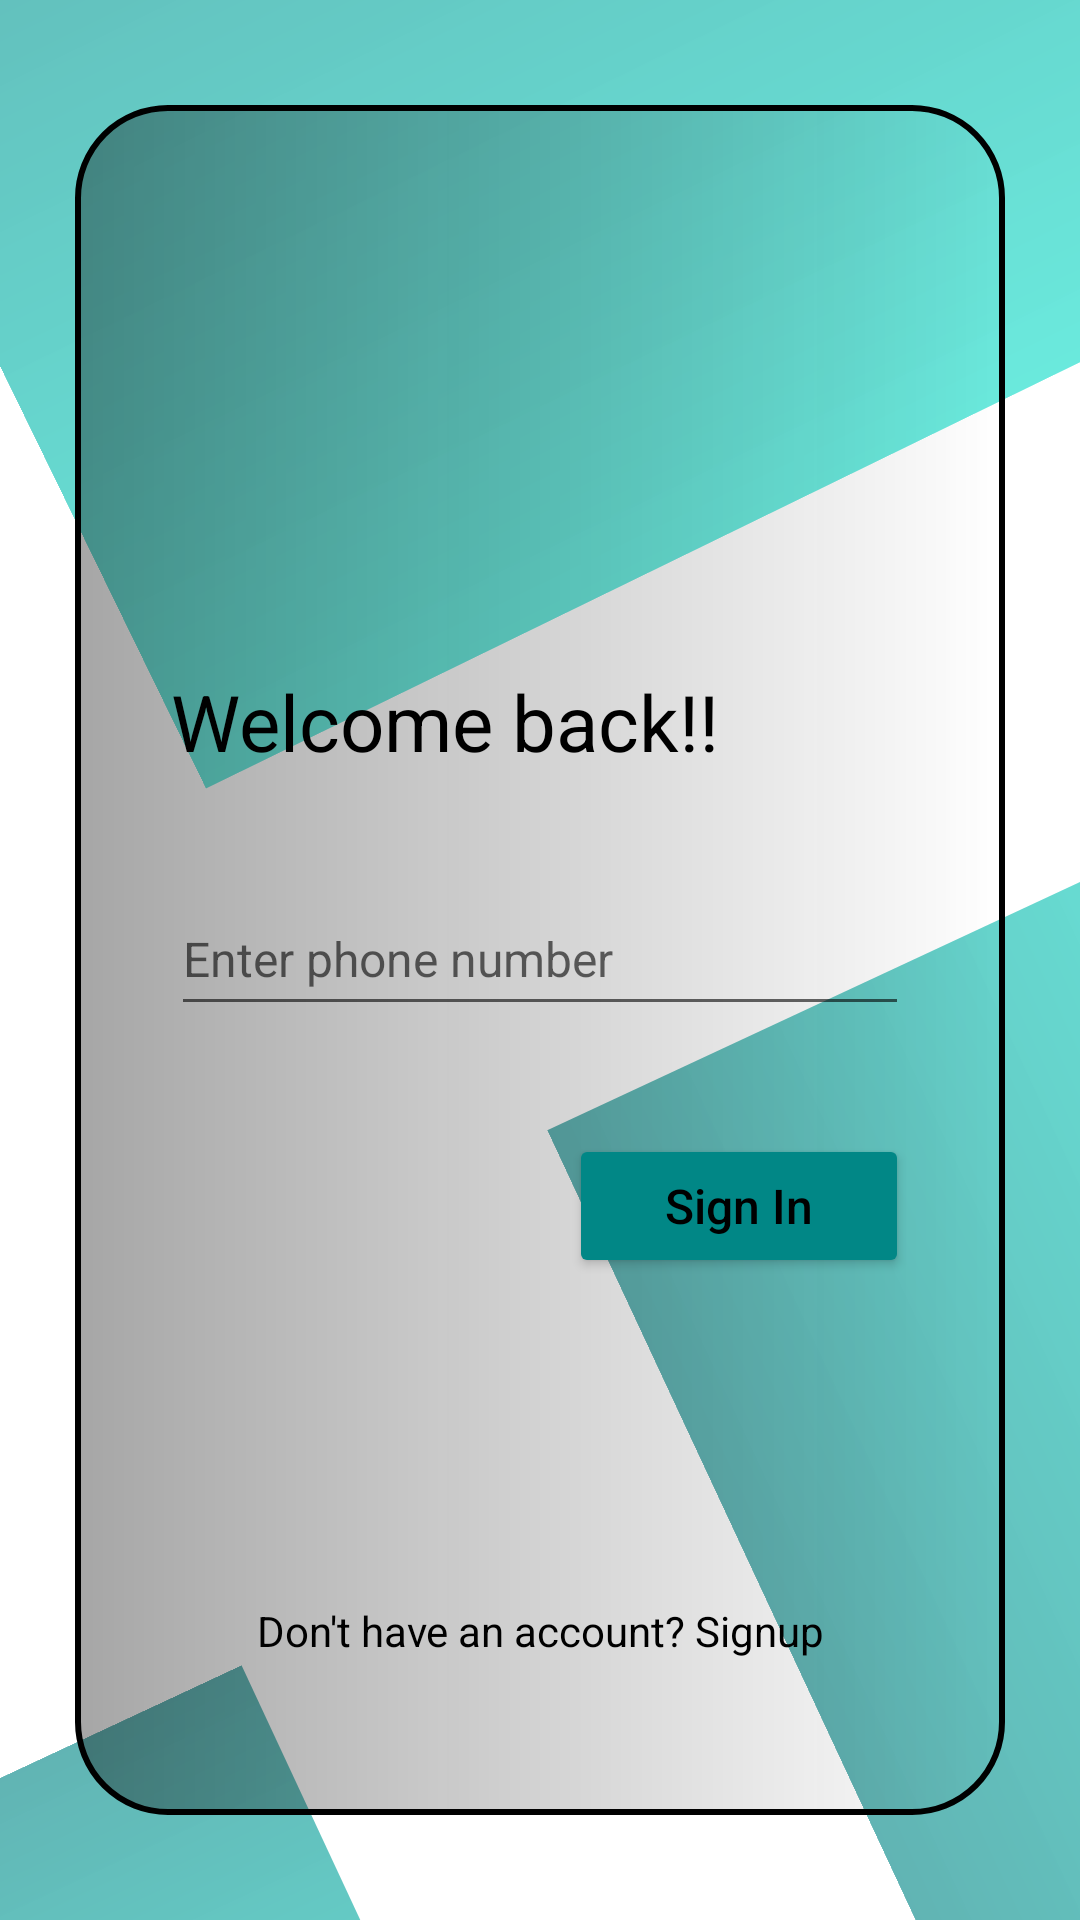

Layout XML and referenced resources for this Android screen:
<!-- AndroidManifest.xml: application theme Theme.HomeAutomation -->
<!-- res/layout/activity_signin_screen.xml -->
<?xml version="1.0" encoding="utf-8"?>
<androidx.constraintlayout.widget.ConstraintLayout xmlns:android="http://schemas.android.com/apk/res/android"
    xmlns:app="http://schemas.android.com/apk/res-auto"
    xmlns:tools="http://schemas.android.com/tools"
    android:layout_width="match_parent"
    android:layout_height="match_parent"
    tools:context=".SigninScreen">
    <ImageView
        android:id="@+id/imageView2"
        android:layout_width="272dp"
        android:layout_height="538dp"
        android:layout_marginStart="260dp"
        android:layout_marginTop="244dp"
        android:rotation="-25"
        android:contentDescription="@string/background_shape"
        app:layout_constraintStart_toStartOf="parent"
        app:layout_constraintTop_toTopOf="parent"
        app:srcCompat="@drawable/shape1" />

    <ImageView
        android:id="@+id/imageView3"
        android:layout_width="wrap_content"
        android:layout_height="wrap_content"
        android:layout_marginStart="64dp"
        android:layout_marginBottom="380dp"
        android:rotation="64"
        android:contentDescription="@string/background_shape"
        app:layout_constraintBottom_toBottomOf="parent"
        app:layout_constraintStart_toStartOf="parent"
        app:srcCompat="@drawable/shape1" />

    <ImageView
        android:id="@+id/imageView4"
        android:layout_width="224dp"
        android:layout_height="422dp"
        android:layout_marginTop="520dp"
        android:layout_marginEnd="280dp"
        android:rotation="65"
        android:contentDescription="@string/background_shape"
        app:layout_constraintEnd_toEndOf="parent"
        app:layout_constraintTop_toTopOf="parent"
        app:srcCompat="@drawable/shape1" />
    <LinearLayout
        android:layout_width="match_parent"
        android:layout_height="match_parent"
        android:layout_marginTop="35dp"
        android:layout_marginBottom="35dp"
        android:layout_marginStart="25dp"
        android:layout_marginEnd="25dp"
        android:background="@drawable/shape2"
        android:orientation="vertical"
        android:contentDescription="@string/background_shape"
        app:layout_constraintBottom_toBottomOf="parent"
        app:layout_constraintEnd_toEndOf="parent"
        app:layout_constraintStart_toStartOf="parent"
        app:layout_constraintTop_toTopOf="parent">

        <androidx.constraintlayout.widget.ConstraintLayout
            android:layout_width="match_parent"
            android:layout_height="match_parent">

            <TextView
                android:id="@+id/welcomeBackText"
                android:layout_width="match_parent"
                android:layout_height="wrap_content"
                android:layout_marginTop="188dp"
                android:paddingStart="32dp"
                android:text="@string/welcome_back"
                android:textColor="@color/black"
                android:textSize="@dimen/heading_text"
                app:layout_constraintEnd_toEndOf="parent"
                app:layout_constraintHorizontal_bias="0.0"
                app:layout_constraintStart_toStartOf="parent"
                app:layout_constraintTop_toTopOf="parent"
                tools:ignore="RtlSymmetry,SpUsage" />

            <EditText
                android:id="@+id/phoneNumberEditText"
                style="@style/Widget.MaterialComponents.TextInputLayout.OutlinedBox"
                android:layout_width="match_parent"
                android:layout_height="wrap_content"
                android:layout_marginLeft="32dp"
                android:layout_marginTop="36dp"
                android:layout_marginRight="32dp"
                android:ems="10"
                android:hint="@string/enter_phone_number"
                android:inputType="phone"
                android:maxLength="10"
                android:minHeight="48dp"
                android:textSize="@dimen/default_text"
                app:layout_constraintEnd_toEndOf="parent"
                app:layout_constraintStart_toStartOf="parent"
                app:layout_constraintTop_toBottomOf="@+id/welcomeBackText"
                tools:ignore="TextContrastCheck" />

            <Button
                android:id="@+id/signinButton"
                android:layout_width="wrap_content"
                android:layout_height="wrap_content"
                android:layout_marginTop="36dp"
                android:layout_marginEnd="32dp"
                android:backgroundTint="@color/teal_700"
                android:padding="12dp"
                android:paddingStart="32dp"
                android:paddingEnd="32dp"
                android:text="@string/sign_in"
                android:textAllCaps="false"
                android:textColor="#000000"
                android:textSize="@dimen/default_text"
                app:layout_constraintEnd_toEndOf="parent"
                app:layout_constraintTop_toBottomOf="@+id/phoneNumberEditText"
                tools:ignore="TextContrastCheck" />

            <TextView
                android:id="@+id/signupText"
                android:layout_width="match_parent"
                android:gravity="center"
                android:layout_height="wrap_content"
                android:layout_marginBottom="52dp"
                android:paddingStart="22dp"
                android:paddingEnd="22dp"

                android:text="@string/don_t_have_an_account_signup_here"
                android:textColor="@color/black"
                android:textSize="@dimen/small_text"
                app:layout_constraintBottom_toBottomOf="parent"
                app:layout_constraintEnd_toEndOf="parent"
                app:layout_constraintStart_toStartOf="parent" />
        </androidx.constraintlayout.widget.ConstraintLayout>
    </LinearLayout>

</androidx.constraintlayout.widget.ConstraintLayout>
<!-- resources referenced by this layout -->
<resources>
  <dimen name="default_text">16sp</dimen>
  <dimen name="heading_text">26sp</dimen>
  <dimen name="small_text">14sp</dimen>
  <!-- drawable shape1 (drawable) -->
  <?xml version="1.0" encoding="utf-8"?>
  <shape xmlns:android="http://schemas.android.com/apk/res/android" android:shape="rectangle">
  
  
  
      <gradient android:startColor="#9F018786"
          android:endColor="#9703DAC5"/>
      <size
          android:width="350dp"
          android:height="550dp" />
  </shape>
  <!-- drawable shape2 (drawable) -->
  <?xml version="1.0" encoding="utf-8"?>
  <shape xmlns:android="http://schemas.android.com/apk/res/android" android:shape="rectangle">
      <stroke
          android:width="2dp"
          android:color="#000000" />
  
      <corners android:radius="30dp"></corners>
      <gradient android:startColor="#5B070707"></gradient>
      <size
          android:width="350dp"
          android:height="550dp" />
  </shape>
  <string name="background_shape">background shape</string>
  <string name="don_t_have_an_account_signup_here">Don\'t have an account? Signup</string>
  <string name="enter_phone_number">Enter phone number</string>
  <string name="sign_in">Sign In</string>
  <string name="welcome_back">Welcome back!!</string>
  <style name="Theme.HomeAutomation" parent="Theme.MaterialComponents.DayNight.NoActionBar">
          
          <item name="colorPrimary">@color/purple_500</item>
          <item name="colorPrimaryVariant">@color/purple_700</item>
          <item name="colorOnPrimary">@color/white</item>
          
          <item name="colorSecondary">@color/teal_200</item>
          <item name="colorSecondaryVariant">@color/teal_700</item>
          <item name="colorOnSecondary">@color/black</item>
          
          <item name="android:statusBarColor" tools:targetApi="l">@color/teal_700</item>
          
      </style>
  <!-- not gathered from this repository: default colours our renderer supplied (Android Studio template values) -->
  <color name="purple_500">#FF6200EE</color>
  <color name="purple_700">#FF3700B3</color>
  <color name="teal_200">#FF03DAC5</color>
  <color name="teal_700">#FF018786</color>
  <color name="black">#FF000000</color>
  <color name="white">#FFFFFFFF</color>
</resources>
